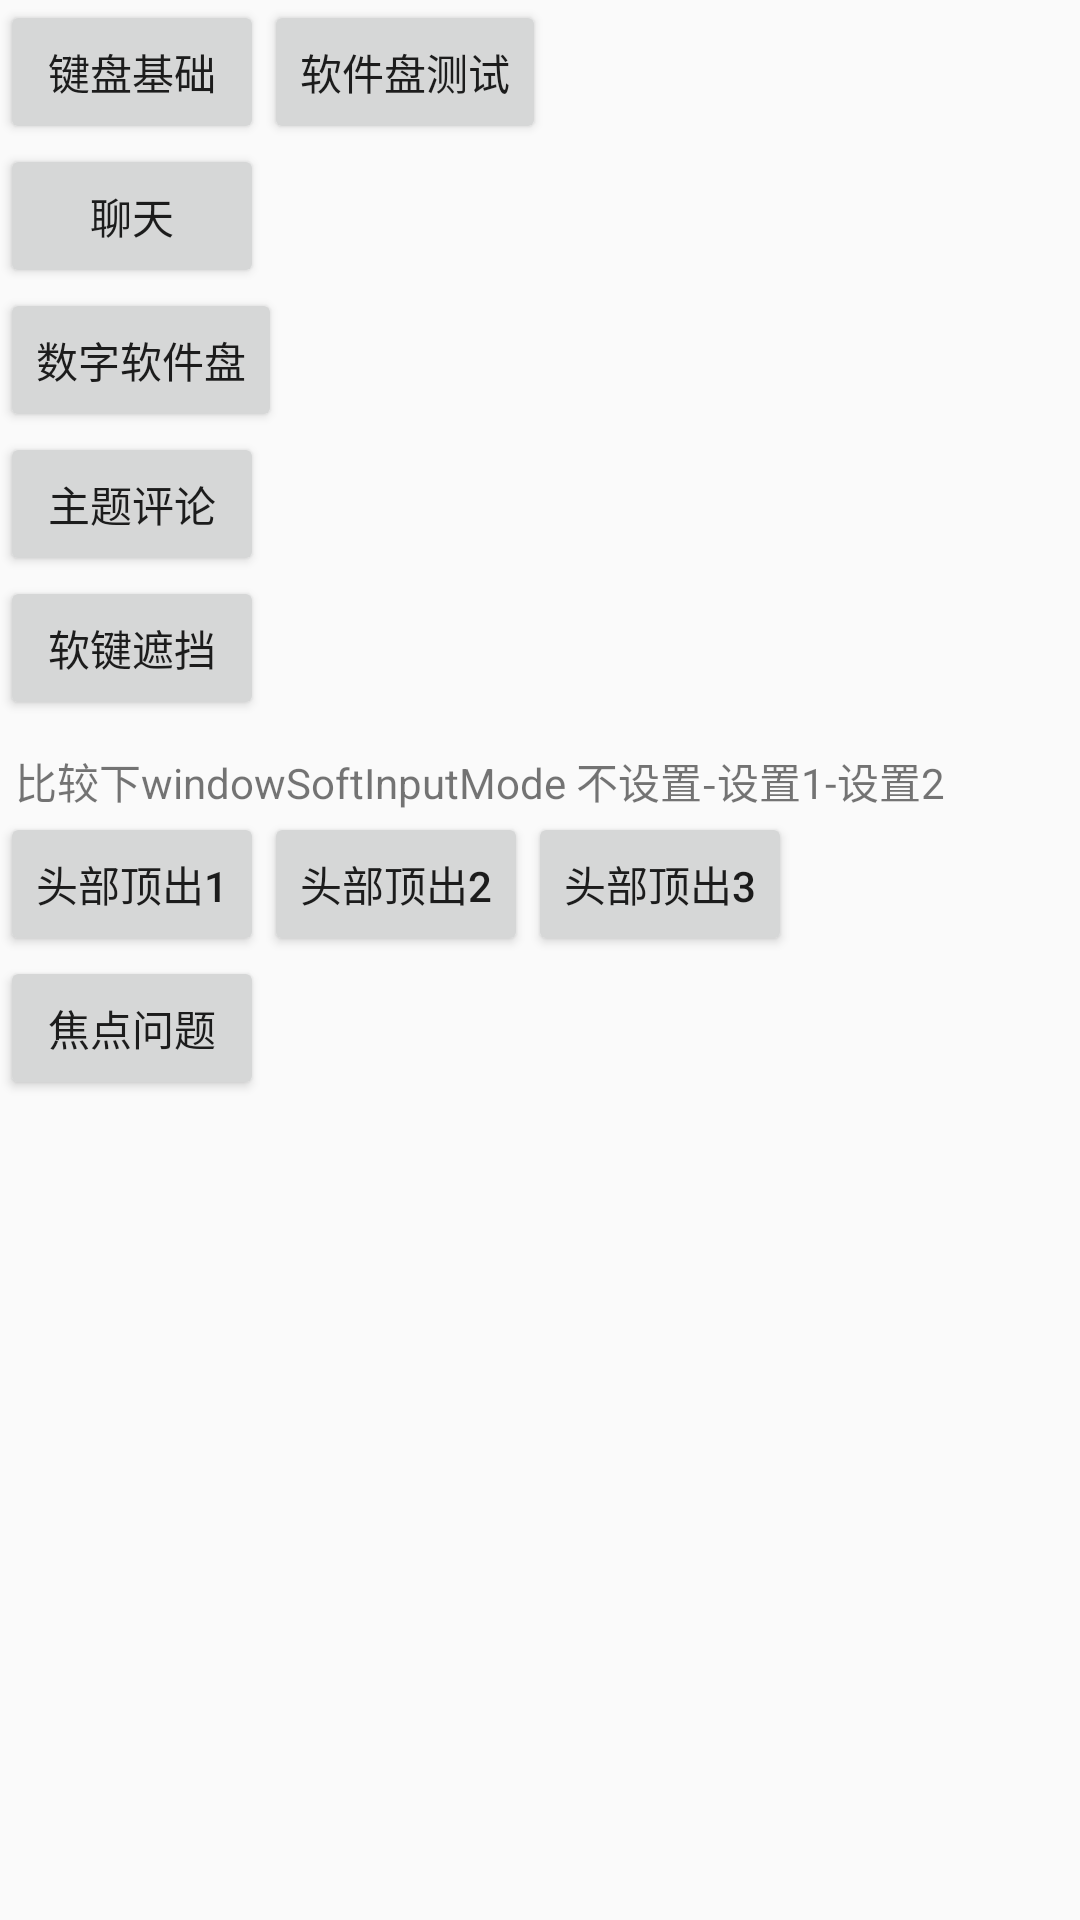

Produce the Android XML layout that renders to this screen, including the resource entries it uses.
<!-- AndroidManifest.xml: application theme AppTheme -->
<!-- res/layout/activity_splash.xml -->
<?xml version="1.0" encoding="utf-8"?>
<LinearLayout xmlns:android="http://schemas.android.com/apk/res/android"
    xmlns:app="http://schemas.android.com/apk/res-auto"
    xmlns:tools="http://schemas.android.com/tools"
    android:layout_width="match_parent"
    android:layout_height="match_parent"
    android:orientation="vertical"
    tools:context=".SplashActivity">
    <LinearLayout
        android:orientation="horizontal"
        android:layout_width="match_parent"
        android:layout_height="wrap_content">
        <Button
            android:id="@+id/btn"
            android:text="键盘基础"
            android:layout_width="wrap_content"
            android:layout_height="wrap_content" />
        <Button
            android:id="@+id/btnRg2"
            android:text="软件盘测试"
            android:layout_width="wrap_content"
            android:layout_height="wrap_content" />
    </LinearLayout>

    <Button
        android:id="@+id/btnChat"
        android:text="聊天"
        android:layout_width="wrap_content"
        android:layout_height="wrap_content" />
    <Button
        android:id="@+id/btnNum"
        android:text="数字软件盘"
        android:layout_width="wrap_content"
        android:layout_height="wrap_content" />
    <Button
        android:text="主题评论"
        android:id="@+id/btnTopic"
        android:layout_width="wrap_content"
        android:layout_height="wrap_content" />
    <Button
        android:text="软键遮挡"
        android:id="@+id/btnShelter"
        android:layout_width="wrap_content"
        android:layout_height="wrap_content" />
    <TextView
        android:layout_marginTop="10dp"
        android:layout_marginLeft="5dp"
        android:text="比较下windowSoftInputMode 不设置-设置1-设置2"
        android:layout_width="wrap_content"
        android:layout_height="wrap_content" />
    <LinearLayout
        android:orientation="horizontal"
        android:layout_width="match_parent"
        android:layout_height="wrap_content">
        <Button
            android:text="头部顶出1"
            android:id="@+id/btnTopMiss1"
            android:layout_width="wrap_content"
            android:layout_height="wrap_content" />
        <Button
            android:text="头部顶出2"
            android:id="@+id/btnTopMiss2"
            android:layout_width="wrap_content"
            android:layout_height="wrap_content" />
        <Button
            android:text="头部顶出3"
            android:id="@+id/btnTopMiss3"
            android:layout_width="wrap_content"
            android:layout_height="wrap_content" />
    </LinearLayout>
    <LinearLayout
        android:orientation="horizontal"
        android:layout_width="match_parent"
        android:layout_height="wrap_content">
        <Button
            android:text="焦点问题"
            android:id="@+id/focus"
            android:layout_width="wrap_content"
            android:layout_height="wrap_content" />
    </LinearLayout>
</LinearLayout>
<!-- resources referenced by this layout -->
<resources>
  <style name="AppTheme" parent="Theme.AppCompat.Light.DarkActionBar">
          
          <item name="colorPrimary">@color/colorPrimary</item>
          <item name="colorPrimaryDark">@color/colorPrimaryDark</item>
          <item name="colorAccent">@color/colorAccent</item>
  
      </style>
  <color name="colorPrimary">#3F51B5</color>
  <color name="colorPrimaryDark">#303F9F</color>
  <color name="colorAccent">#FF4081</color>
</resources>
